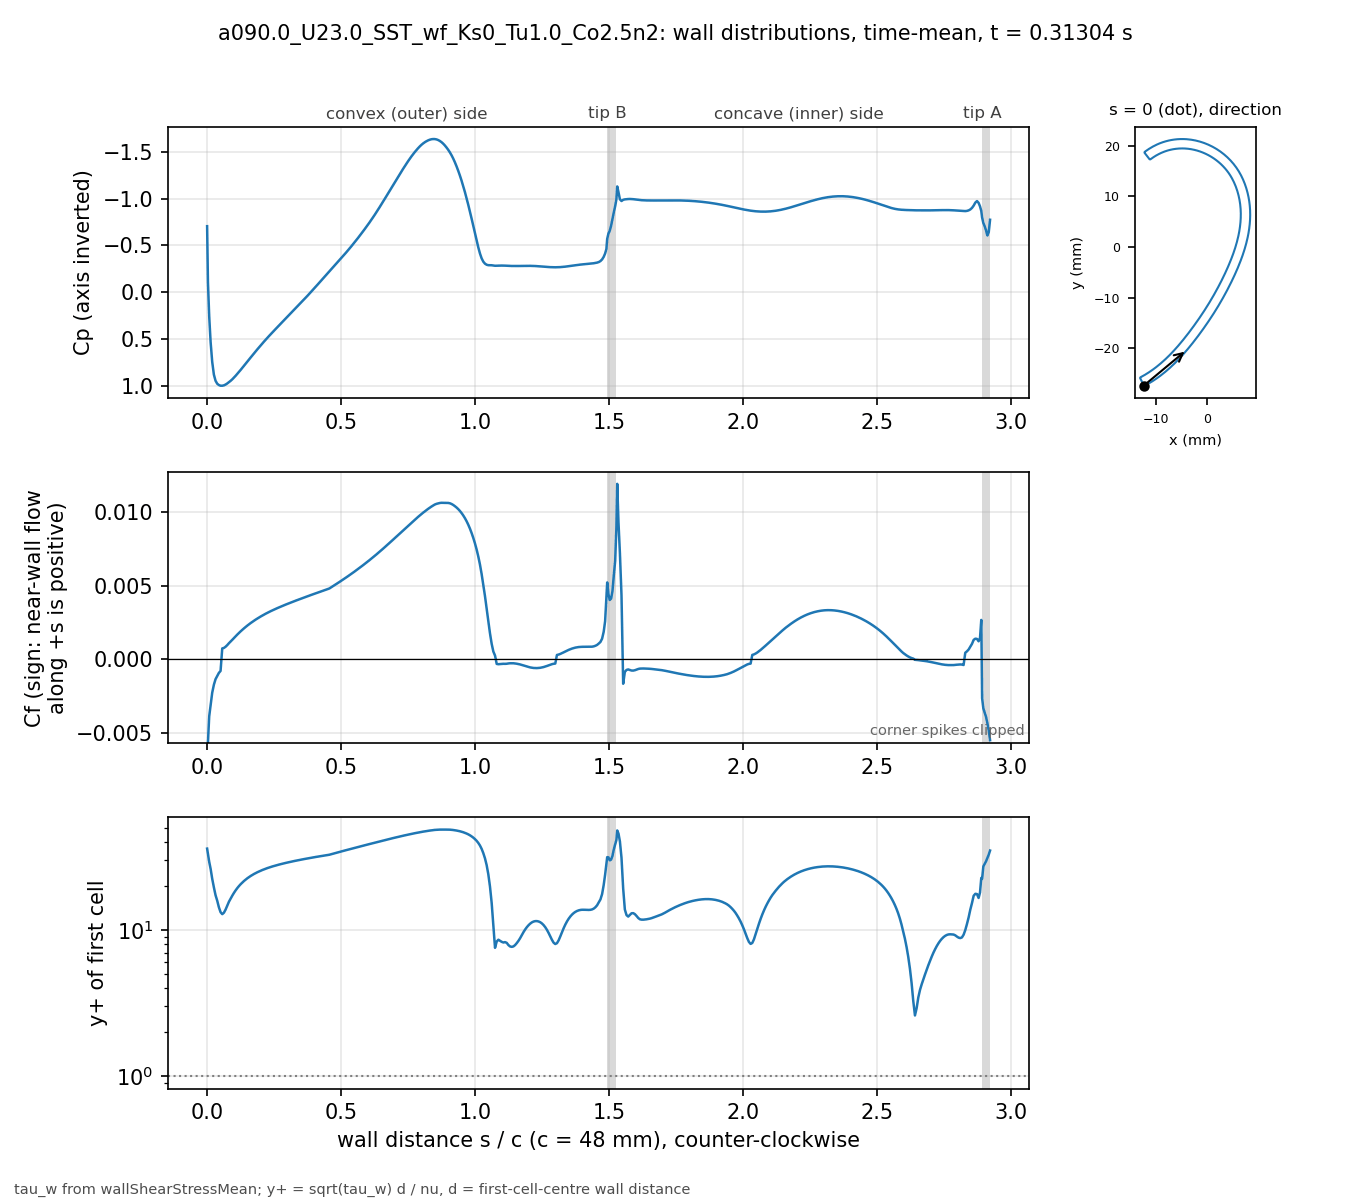

The table this chart was drawn from, first rows:
# a090.0_U23.0_SST_wf_Ks0_Tu1.0_Co2.5n2 …, p_inf=0; Cf signed by near-wall flow dir…
patch, s_over_c, x_m, y_m, Cp, Cf, yplus, d_first_m
bladeEnds, 0.000000, -0.01241, -0.02735, -0.7052, -0.006829, 36.07, 0.0004069
blade, 0.003081, -0.01227, -0.02739, -0.1072, -0.005691, 33.13, 0.0004094
blade, 0.007789, -0.01207, -0.02729, 0.2568, -0.003877, 29.31, 0.0004387
blade, 0.0131, -0.01185, -0.02716, 0.534, -0.003106, 26.23, 0.0004388
blade, 0.01901, -0.0116, -0.02702, 0.7435, -0.002271, 22.44, 0.000439
blade, 0.02523, -0.01134, -0.02687, 0.8797, -0.001728, 19.61, 0.0004396
blade, 0.03148, -0.01108, -0.02672, 0.9462, -0.001347, 17.32, 0.0004399
blade, 0.03772, -0.01083, -0.02656, 0.9776, -0.001132, 15.88, 0.00044
blade, 0.04397, -0.01058, -0.0264, 0.9919, -0.0009198, 14.32, 0.00044
blade, 0.05022, -0.01033, -0.02624, 0.9987, -0.0007884, 13.25, 0.00044
blade, 0.05647, -0.01008, -0.02607, 0.9989, 0.0007406, 12.85, 0.00044
blade, 0.06272, -0.00983, -0.0259, 0.9947, 0.0007749, 13.14, 0.00044
blade, 0.06896, -0.009586, -0.02573, 0.9864, 0.0008552, 13.8, 0.00044
blade, 0.07521, -0.009343, -0.02555, 0.9746, 0.0009674, 14.68, 0.00044
blade, 0.08146, -0.009103, -0.02537, 0.9611, 0.001095, 15.62, 0.00044
blade, 0.08771, -0.008865, -0.02519, 0.9467, 0.001208, 16.41, 0.00044
blade, 0.09396, -0.00863, -0.025, 0.9305, 0.001326, 17.19, 0.00044
blade, 0.1002, -0.008396, -0.02481, 0.9123, 0.001448, 17.96, 0.00044
blade, 0.1065, -0.008164, -0.02462, 0.8928, 0.001567, 18.69, 0.00044
blade, 0.1127, -0.007935, -0.02443, 0.8724, 0.001683, 19.36, 0.00044
blade, 0.119, -0.007708, -0.02423, 0.8514, 0.001795, 20, 0.00044
blade, 0.1252, -0.007482, -0.02404, 0.8299, 0.001902, 20.59, 0.00044
blade, 0.1314, -0.007259, -0.02384, 0.8081, 0.002006, 21.14, 0.00044
blade, 0.1377, -0.007038, -0.02363, 0.786, 0.002106, 21.66, 0.00044
blade, 0.1439, -0.006819, -0.02343, 0.7638, 0.002201, 22.15, 0.00044
blade, 0.1502, -0.006602, -0.02322, 0.7415, 0.002293, 22.6, 0.00044
blade, 0.1564, -0.006387, -0.02301, 0.7192, 0.002382, 23.04, 0.00044
blade, 0.1627, -0.006173, -0.0228, 0.697, 0.002466, 23.44, 0.00044
blade, 0.1689, -0.005962, -0.02259, 0.6749, 0.002548, 23.83, 0.00044
blade, 0.1752, -0.005752, -0.02237, 0.653, 0.002626, 24.19, 0.00044
blade, 0.1814, -0.005545, -0.02216, 0.6314, 0.002702, 24.54, 0.00044
blade, 0.1877, -0.005339, -0.02194, 0.6099, 0.002775, 24.86, 0.00044
blade, 0.1939, -0.005135, -0.02172, 0.5887, 0.002844, 25.17, 0.00044
blade, 0.2002, -0.004932, -0.0215, 0.5678, 0.002912, 25.47, 0.00044
blade, 0.2064, -0.004732, -0.02128, 0.5471, 0.002977, 25.75, 0.00044
blade, 0.2127, -0.004532, -0.02105, 0.5266, 0.003041, 26.03, 0.00044
blade, 0.2189, -0.004335, -0.02083, 0.5065, 0.003102, 26.29, 0.00044
blade, 0.2252, -0.004139, -0.0206, 0.4866, 0.003162, 26.54, 0.00044
blade, 0.2314, -0.003944, -0.02037, 0.4671, 0.003219, 26.78, 0.00044
blade, 0.2377, -0.003751, -0.02014, 0.4478, 0.003275, 27.01, 0.00044
blade, 0.2439, -0.00356, -0.01991, 0.4288, 0.003329, 27.23, 0.00044
blade, 0.2502, -0.003369, -0.01968, 0.4099, 0.003382, 27.45, 0.00044
blade, 0.2564, -0.00318, -0.01945, 0.3912, 0.003433, 27.66, 0.00044
blade, 0.2627, -0.002992, -0.01921, 0.3727, 0.003484, 27.86, 0.00044
blade, 0.2689, -0.002805, -0.01898, 0.3542, 0.003533, 28.06, 0.00044
blade, 0.2752, -0.002619, -0.01874, 0.3356, 0.003582, 28.25, 0.00044
blade, 0.2814, -0.002435, -0.01851, 0.3171, 0.003629, 28.44, 0.00044
blade, 0.2877, -0.002251, -0.01827, 0.2986, 0.003677, 28.62, 0.00044
blade, 0.2939, -0.002069, -0.01803, 0.2802, 0.003723, 28.8, 0.00044
blade, 0.3001, -0.001888, -0.01779, 0.2617, 0.003769, 28.98, 0.00044
blade, 0.3064, -0.001707, -0.01755, 0.2433, 0.003814, 29.15, 0.00044
blade, 0.3126, -0.001528, -0.01731, 0.2248, 0.003859, 29.32, 0.00044
blade, 0.3189, -0.00135, -0.01707, 0.2064, 0.003903, 29.49, 0.00044
blade, 0.3251, -0.001173, -0.01683, 0.1879, 0.003947, 29.66, 0.00044
blade, 0.3314, -0.0009966, -0.01659, 0.1694, 0.00399, 29.82, 0.00044
blade, 0.3376, -0.0008214, -0.01634, 0.1509, 0.004033, 29.98, 0.00044
blade, 0.3439, -0.0006472, -0.0161, 0.1322, 0.004076, 30.14, 0.00044
blade, 0.3501, -0.000474, -0.01585, 0.1135, 0.004118, 30.29, 0.00044
blade, 0.3564, -0.0003018, -0.01561, 0.09461, 0.004161, 30.45, 0.00044
... 416 more rows
